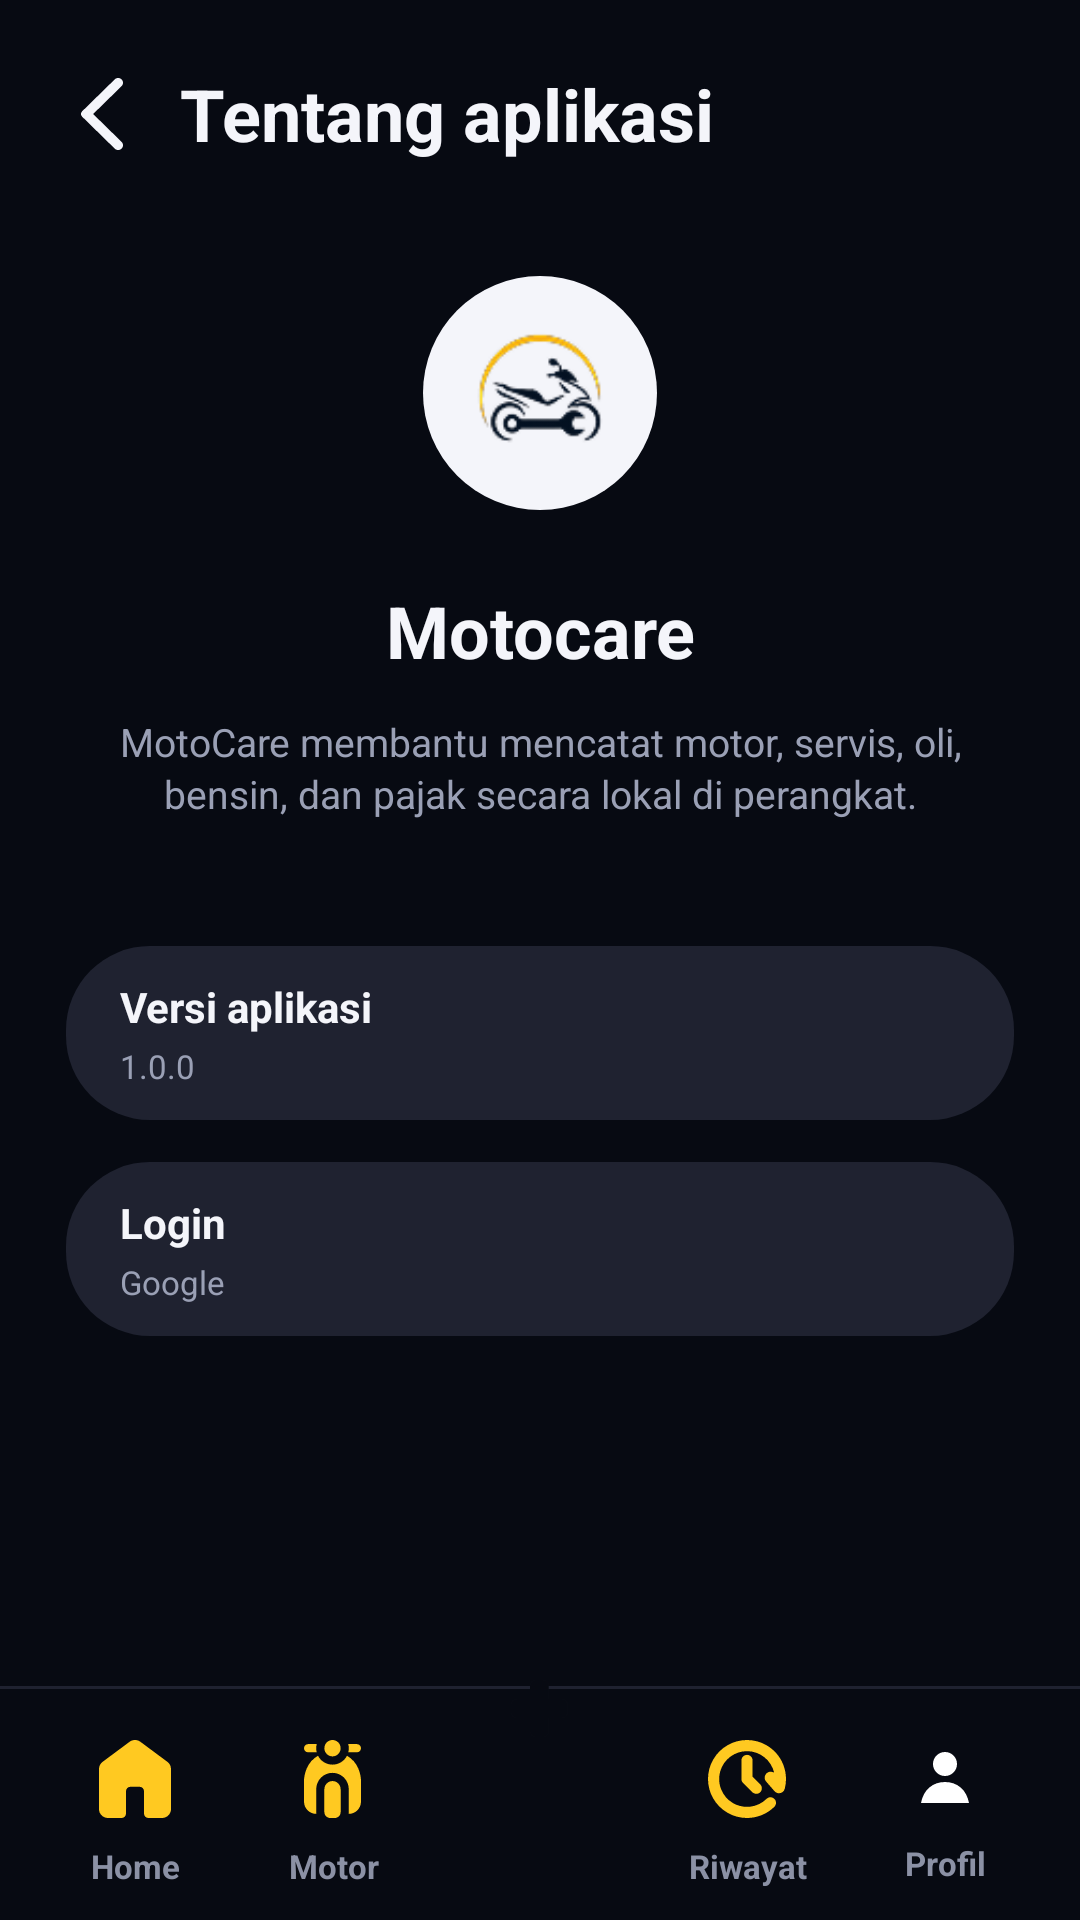

Layout XML and referenced resources for this Android screen:
<!-- AndroidManifest.xml: application theme Theme.Motocare -->
<!-- res/layout/activity_about.xml -->
<?xml version="1.0" encoding="utf-8"?>
<androidx.constraintlayout.widget.ConstraintLayout xmlns:android="http://schemas.android.com/apk/res/android"
    xmlns:app="http://schemas.android.com/apk/res-auto"
    android:layout_width="match_parent"
    android:layout_height="match_parent"
    android:background="#070A12">

    <LinearLayout
        android:layout_width="0dp"
        android:layout_height="0dp"
        android:orientation="vertical"
        app:layout_constraintBottom_toBottomOf="parent"
        app:layout_constraintEnd_toEndOf="parent"
        app:layout_constraintStart_toStartOf="parent"
        app:layout_constraintTop_toTopOf="parent">

        <LinearLayout
            android:layout_width="match_parent"
            android:layout_height="0dp"
            android:layout_weight="1"
            android:orientation="vertical"
            android:paddingStart="22dp"
            android:paddingTop="18dp"
            android:paddingEnd="22dp">

            <LinearLayout
                android:layout_width="match_parent"
                android:layout_height="40dp"
                android:gravity="center_vertical"
                android:orientation="horizontal">

                <ImageView
                    android:id="@+id/buttonBack"
                    android:layout_width="24dp"
                    android:layout_height="match_parent"
                    android:clickable="true"
                    android:contentDescription="@string/back"
                    android:focusable="true"
                    android:padding="5dp"
                    android:src="@drawable/ic_back"
                    app:tint="#F4F5FA" />

                <TextView
                    android:id="@+id/textTitleBack"
                    android:layout_width="0dp"
                    android:layout_height="match_parent"
                    android:layout_marginStart="14dp"
                    android:layout_weight="1"
                    android:gravity="center_vertical"
                    android:text="@string/about_title"
                    android:textColor="#F4F5FA"
                    android:textSize="24sp"
                    android:textStyle="bold" />
            </LinearLayout>

            <FrameLayout
                android:layout_width="78dp"
                android:layout_height="78dp"
                android:layout_gravity="center_horizontal"
                android:layout_marginTop="34dp"
                android:background="@drawable/bg_circle_white">

                <ImageView
                    android:layout_width="60dp"
                    android:layout_height="60dp"
                    android:layout_gravity="center"
                    android:contentDescription="@string/app_name"
                    android:scaleType="fitCenter"
                    android:src="@drawable/logo" />
            </FrameLayout>

            <TextView
                android:layout_width="match_parent"
                android:layout_height="wrap_content"
                android:layout_marginTop="24dp"
                android:gravity="center"
                android:text="@string/app_name"
                android:textColor="#F4F5FA"
                android:textSize="24sp"
                android:textStyle="bold" />

            <TextView
                android:layout_width="match_parent"
                android:layout_height="wrap_content"
                android:layout_marginTop="12dp"
                android:gravity="center"
                android:lineSpacingExtra="2dp"
                android:text="@string/about_body"
                android:textColor="#9AA0B5"
                android:textSize="13sp" />

            <LinearLayout
                android:layout_width="match_parent"
                android:layout_height="58dp"
                android:layout_marginTop="42dp"
                android:background="@drawable/bg_card_dark"
                android:gravity="center_vertical"
                android:orientation="vertical"
                android:paddingStart="18dp"
                android:paddingEnd="18dp">

                <TextView
                    android:layout_width="match_parent"
                    android:layout_height="wrap_content"
                    android:text="@string/version_app"
                    android:textColor="#F4F5FA"
                    android:textSize="14sp"
                    android:textStyle="bold" />

                <TextView
                    android:layout_width="match_parent"
                    android:layout_height="wrap_content"
                    android:layout_marginTop="3dp"
                    android:text="@string/app_version_value"
                    android:textColor="#9AA0B5"
                    android:textSize="11sp" />
            </LinearLayout>

            <LinearLayout
                android:layout_width="match_parent"
                android:layout_height="58dp"
                android:layout_marginTop="14dp"
                android:background="@drawable/bg_card_dark"
                android:gravity="center_vertical"
                android:orientation="vertical"
                android:paddingStart="18dp"
                android:paddingEnd="18dp">

                <TextView
                    android:layout_width="match_parent"
                    android:layout_height="wrap_content"
                    android:text="@string/login_provider"
                    android:textColor="#F4F5FA"
                    android:textSize="14sp"
                    android:textStyle="bold" />

                <TextView
                    android:layout_width="match_parent"
                    android:layout_height="wrap_content"
                    android:layout_marginTop="3dp"
                    android:text="@string/google"
                    android:textColor="#9AA0B5"
                    android:textSize="11sp" />
            </LinearLayout>
        </LinearLayout>

        <include layout="@layout/include_bottom_nav" />
    </LinearLayout>
</androidx.constraintlayout.widget.ConstraintLayout>
<!-- res/layout/include_bottom_nav.xml (included above) -->
<?xml version="1.0" encoding="utf-8"?>
<FrameLayout xmlns:android="http://schemas.android.com/apk/res/android"
    xmlns:app="http://schemas.android.com/apk/res-auto"
    android:id="@+id/bottomNavRoot"
    android:layout_width="match_parent"
    android:layout_height="104dp"
    android:background="#070A12">

    <View
        android:layout_width="match_parent"
        android:layout_height="1dp"
        android:layout_gravity="top"
        android:layout_marginTop="26dp"
        android:background="#1F2230" />

    <LinearLayout
        android:layout_width="match_parent"
        android:layout_height="74dp"
        android:layout_gravity="bottom"
        android:gravity="center"
        android:orientation="horizontal"
        android:paddingStart="12dp"
        android:paddingEnd="12dp"
        android:paddingTop="14dp"
        android:paddingBottom="4dp">

        <TextView
            android:id="@+id/navHome"
            style="@style/BottomNavItem"
            android:drawableTop="@drawable/ic_home"
            android:text="@string/nav_home_label" />

        <TextView
            android:id="@+id/navMotor"
            style="@style/BottomNavItem"
            android:drawableTop="@drawable/ic_motor"
            android:text="@string/nav_motor_label" />

        <Space
            android:layout_width="72dp"
            android:layout_height="1dp" />

        <TextView
            android:id="@+id/navRiwayat"
            style="@style/BottomNavItem"
            android:drawableTop="@drawable/ic_history"
            android:text="@string/nav_riwayat_label" />

        <TextView
            android:id="@+id/navProfile"
            style="@style/BottomNavItem"
            android:drawableTop="@drawable/ic_profile"
            android:text="@string/nav_profile_label" />
    </LinearLayout>

    <ImageView
        android:id="@+id/navCatat"
        android:layout_width="58dp"
        android:layout_height="58dp"
        android:layout_gravity="top|center_horizontal"
        android:layout_marginTop="6dp"
        android:background="@drawable/bg_circle_yellow"
        android:contentDescription="@string/catat_title"
        android:gravity="center"
        android:padding="18dp"
        android:src="@drawable/ic_plus"
        app:tint="#070A12" />
</FrameLayout>
<!-- resources referenced by this layout -->
<resources>
  <!-- drawable bg_card_dark (drawable) -->
  <?xml version="1.0" encoding="utf-8"?>
  <shape xmlns:android="http://schemas.android.com/apk/res/android">
      <solid android:color="#1F2230" />
      <corners android:radius="28dp" />
  </shape>
  <!-- drawable bg_circle_white (drawable) -->
  <?xml version="1.0" encoding="utf-8"?>
  <shape xmlns:android="http://schemas.android.com/apk/res/android"
      android:shape="oval">
      <solid android:color="#F4F5FA" />
  </shape>
  <!-- drawable ic_back (drawable) -->
  <vector xmlns:android="http://schemas.android.com/apk/res/android"
      android:width="15dp"
      android:height="26dp"
      android:viewportWidth="15"
      android:viewportHeight="26">
    <path
        android:pathData="M14.49,0.503C14.329,0.344 14.138,0.217 13.928,0.131C13.718,0.044 13.493,0 13.265,0C13.038,0 12.813,0.044 12.602,0.131C12.392,0.217 12.201,0.344 12.041,0.503L0.405,12.033C0.276,12.16 0.175,12.311 0.105,12.477C0.036,12.642 0,12.82 0,13C0,13.179 0.036,13.357 0.105,13.523C0.175,13.689 0.276,13.84 0.405,13.966L12.041,25.496C12.719,26.168 13.812,26.168 14.49,25.496C15.168,24.824 15.168,23.741 14.49,23.07L4.334,13.007L14.504,2.93C15.168,2.258 15.168,1.175 14.49,0.503Z"
        android:fillColor="#FDC01F"/>
  </vector>
  <!-- drawable ic_profile (drawable) -->
  <?xml version="1.0" encoding="utf-8"?>
  <vector xmlns:android="http://schemas.android.com/apk/res/android"
      android:width="24dp"
      android:height="24dp"
      android:viewportWidth="24"
      android:viewportHeight="24">
      <path
          android:fillColor="#FFFFFFFF"
          android:pathData="M12,12A4,4 0,1 0,12 4A4,4 0,0 0,12 12ZM4,21C4.8,16.6 7.9,14 12,14C16.1,14 19.2,16.6 20,21H4Z" />
  </vector>
  <string name="about_body">MotoCare membantu mencatat motor, servis, oli, bensin, dan pajak secara lokal di perangkat.</string>
  <string name="about_title">Tentang aplikasi</string>
  <string name="app_name">Motocare</string>
  <string name="app_version_value">1.0.0</string>
  <string name="back">Kembali</string>
  <string name="catat_title">Catat</string>
  <string name="google">Google</string>
  <string name="login_provider">Login</string>
  <string name="nav_home_label">Home</string>
  <string name="nav_motor_label">Motor</string>
  <string name="nav_profile_label">Profil</string>
  <string name="nav_riwayat_label">Riwayat</string>
  <string name="version_app">Versi aplikasi</string>
  <style name="BottomNavItem">
          <item name="android:layout_width">0dp</item>
          <item name="android:layout_height">match_parent</item>
          <item name="android:layout_weight">1</item>
          <item name="android:drawablePadding">2dp</item>
          <item name="android:gravity">center</item>
          <item name="android:textColor">#8B91A5</item>
          <item name="android:textSize">11sp</item>
          <item name="android:textStyle">bold</item>
      </style>
  <style name="Theme.Motocare" parent="Base.Theme.Motocare" />
  <style name="Base.Theme.Motocare" parent="Theme.Material3.DayNight.NoActionBar">
          <item name="android:windowLightStatusBar">false</item>
          <item name="android:statusBarColor">#070A12</item>
          <item name="android:navigationBarColor">#070A12</item>
          <item name="android:windowAnimationStyle">@style/NoActivityAnimation</item>
          <item name="colorPrimary">#FFCB25</item>
          <item name="colorAccent">#FFCB25</item>
      </style>
  <style name="NoActivityAnimation">
          <item name="android:activityOpenEnterAnimation">@null</item>
          <item name="android:activityOpenExitAnimation">@null</item>
          <item name="android:activityCloseEnterAnimation">@null</item>
          <item name="android:activityCloseExitAnimation">@null</item>
          <item name="android:taskOpenEnterAnimation">@null</item>
          <item name="android:taskOpenExitAnimation">@null</item>
      </style>
</resources>
